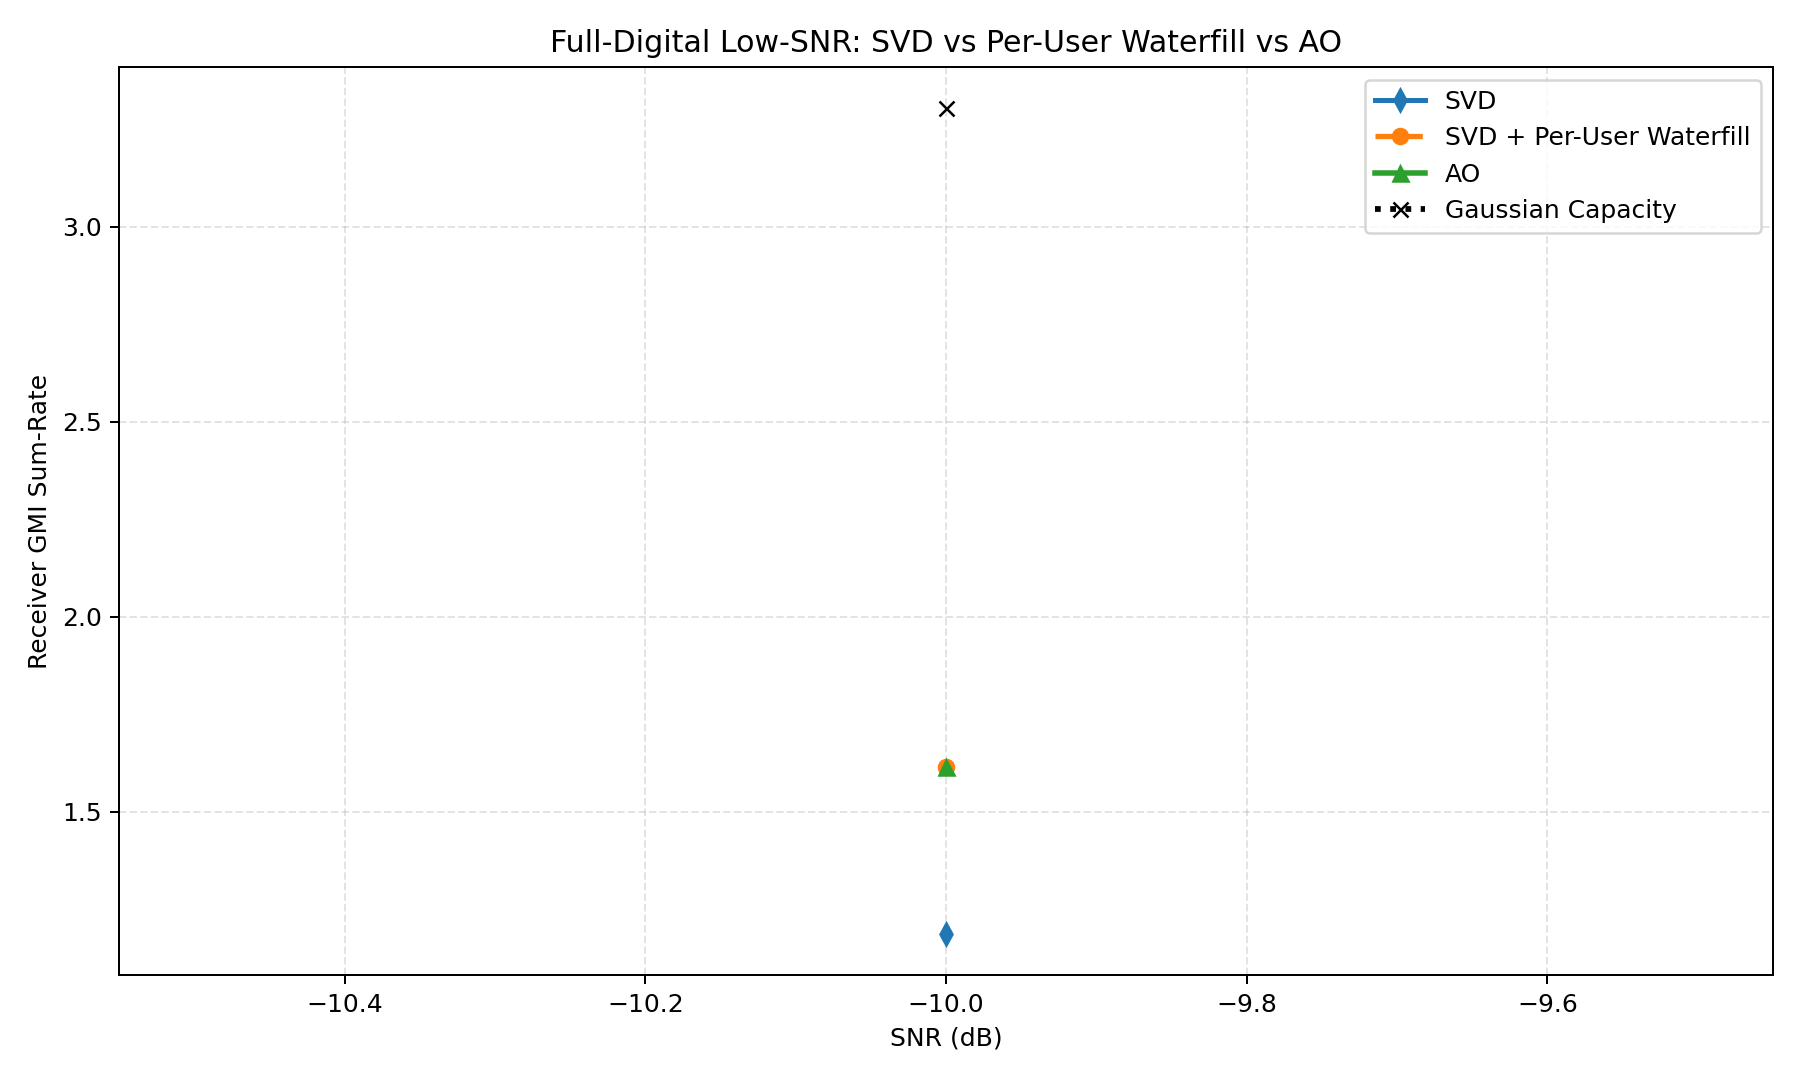

The table this chart was drawn from, first rows:
snr_db, avg_svd, avg_svd_waterfill, avg_ao, avg_gaussian_limit, gain_svd_waterfill_vs_svd, gain_ao_vs_svd_waterfill, avg_svd_leakage, avg_svd_waterfill_leakage, avg_ao_leakage, ao_init_frac_svd_waterfill, ao_init_frac_svd, ao_init_frac_gmd
-10.0, 1.186, 1.615, 1.615, 3.304, 0.4289, 1.4388945146492915e-08, 0.0, 0.0, 9.903560973139486e-16, 1.0, 0.0, 0.0
